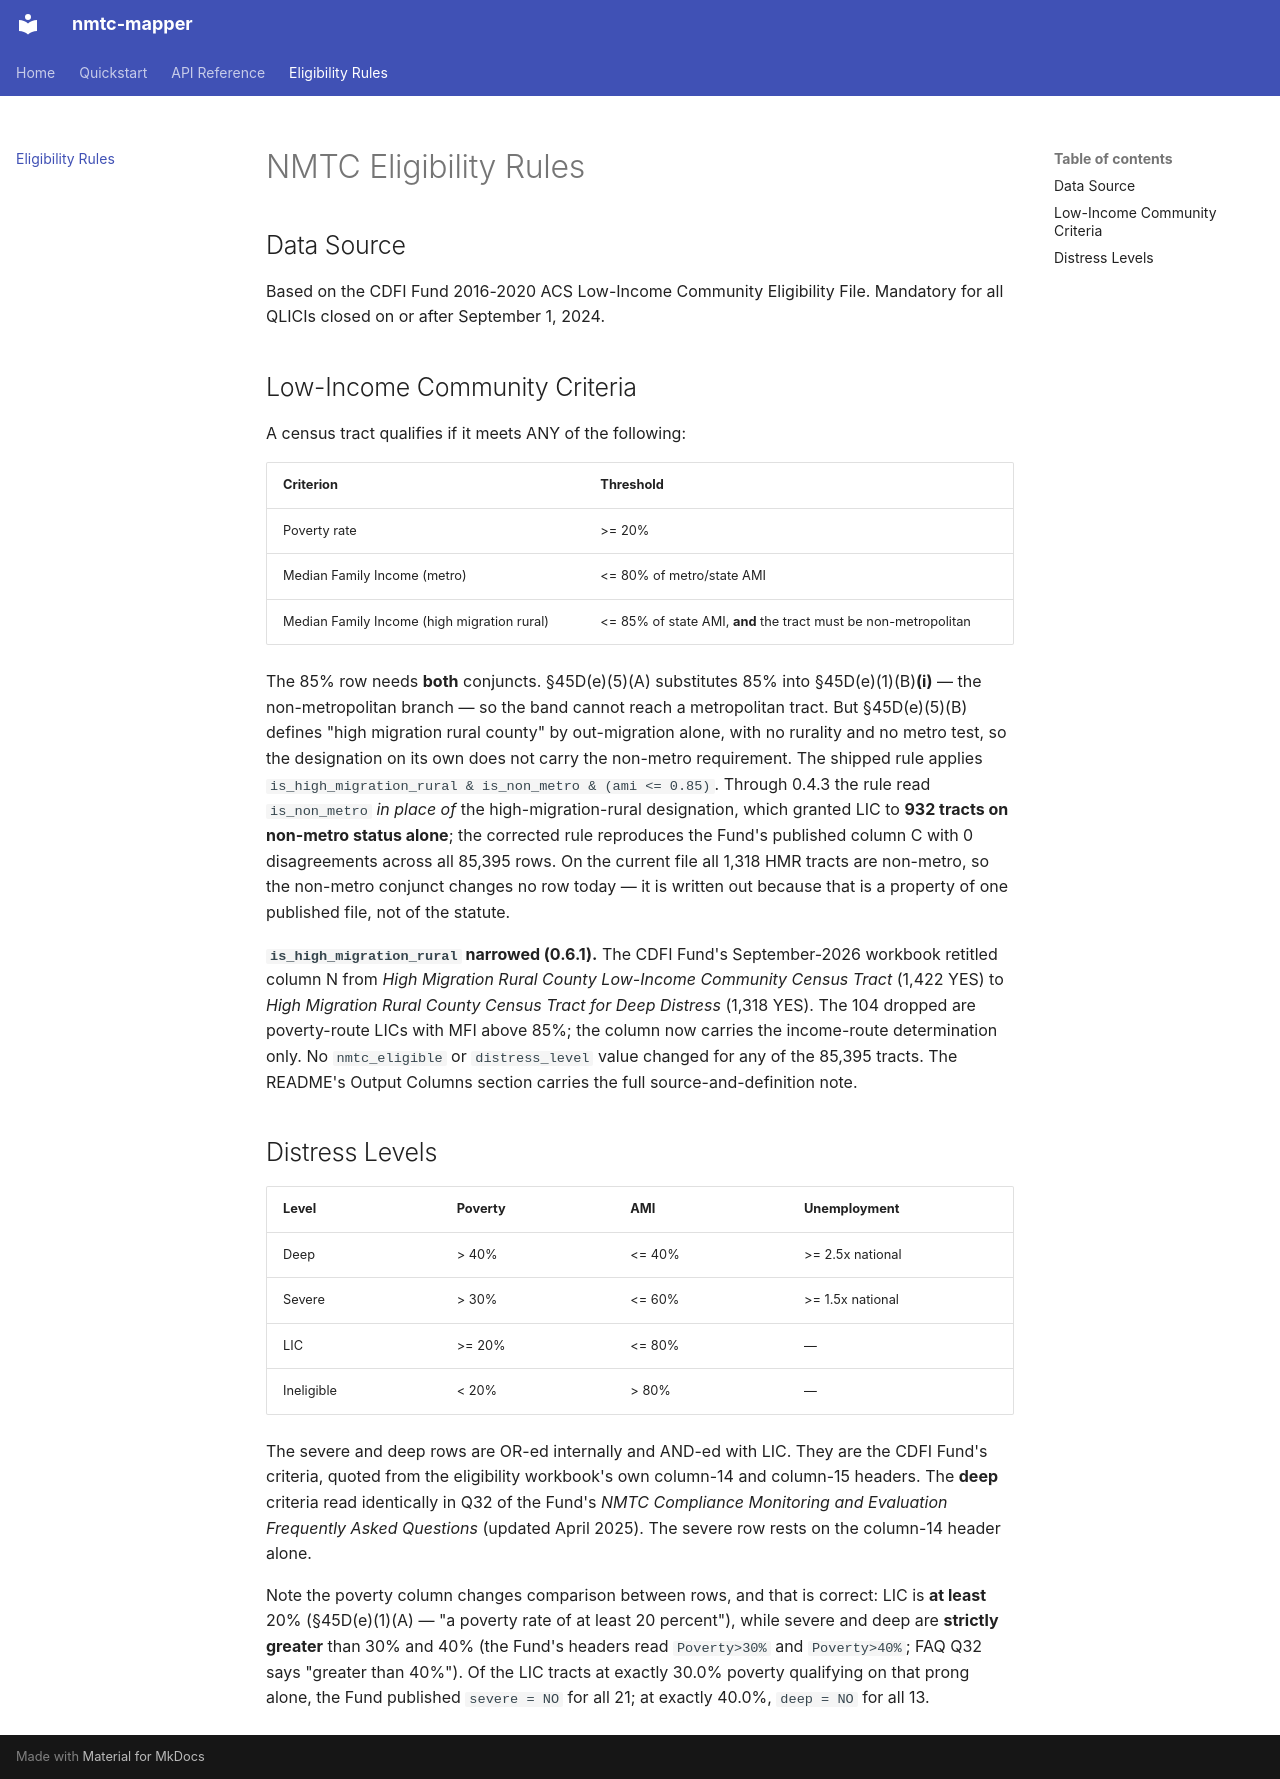

repository: Jaypatel1511/nmtc-mapper · page: eligibility/index.html · generator: mkdocs

# NMTC Eligibility Rules

## Data Source

Based on the CDFI Fund 2016-2020 ACS Low-Income Community Eligibility File.
Mandatory for all QLICIs closed on or after September 1, 2024.

## Low-Income Community Criteria

A census tract qualifies if it meets ANY of the following:

| Criterion | Threshold |
|-----------|-----------|
| Poverty rate | >= 20% |
| Median Family Income (metro) | <= 80% of metro/state AMI |
| Median Family Income (high migration rural) | <= 85% of state AMI, **and** the tract must be non-metropolitan |

The 85% row needs **both** conjuncts. §45D(e)(5)(A) substitutes 85% into
§45D(e)(1)(B)**(i)** — the non-metropolitan branch — so the band cannot reach a
metropolitan tract. But §45D(e)(5)(B) defines "high migration rural county" by
out-migration alone, with no rurality and no metro test, so the designation on its
own does not carry the non-metro requirement. The shipped rule applies
`is_high_migration_rural & is_non_metro & (ami <= 0.85)`. Through 0.4.3 the rule
read `is_non_metro` *in place of* the high-migration-rural designation, which
granted LIC to **932 tracts on non-metro status alone**; the corrected rule
reproduces the Fund's published column C with 0 disagreements across all 85,395
rows. On the current file all 1,318 HMR tracts are non-metro, so the non-metro
conjunct changes no row today — it is written out because that is a property of
one published file, not of the statute.

**`is_high_migration_rural` narrowed (0.6.1).** The CDFI Fund's September-2026
workbook retitled column N from *High Migration Rural County Low-Income Community
Census Tract* (1,422 YES) to *High Migration Rural County Census Tract for Deep
Distress* (1,318 YES). The 104 dropped are poverty-route LICs with MFI above 85%;
the column now carries the income-route determination only. No `nmtc_eligible`
or `distress_level` value changed for any of the 85,395 tracts. The README's
Output Columns section carries the full source-and-definition note.

## Distress Levels

| Level | Poverty | AMI | Unemployment |
|-------|---------|-----|--------------|
| Deep | > 40% | <= 40% | >= 2.5x national |
| Severe | > 30% | <= 60% | >= 1.5x national |
| LIC | >= 20% | <= 80% | — |
| Ineligible | < 20% | > 80% | — |

The severe and deep rows are OR-ed internally and AND-ed with LIC. They are the
CDFI Fund's criteria, quoted from the eligibility workbook's own column-14 and
column-15 headers. The **deep** criteria read identically in Q32 of the Fund's
*NMTC Compliance Monitoring and Evaluation Frequently Asked Questions* (updated
April 2025). The severe row rests on the column-14 header alone.

Note the poverty column changes comparison between rows, and that is correct:
LIC is **at least** 20% (§45D(e)(1)(A) — "a poverty rate of at least 20
percent"), while severe and deep are **strictly greater** than 30% and 40% (the
Fund's headers read `Poverty>30%` and `Poverty>40%`; FAQ Q32 says "greater than
40%"). Of the LIC tracts at exactly 30.0% poverty qualifying on that prong
alone, the Fund published `severe = NO` for all 21; at exactly 40.0%,
`deep = NO` for all 13.
